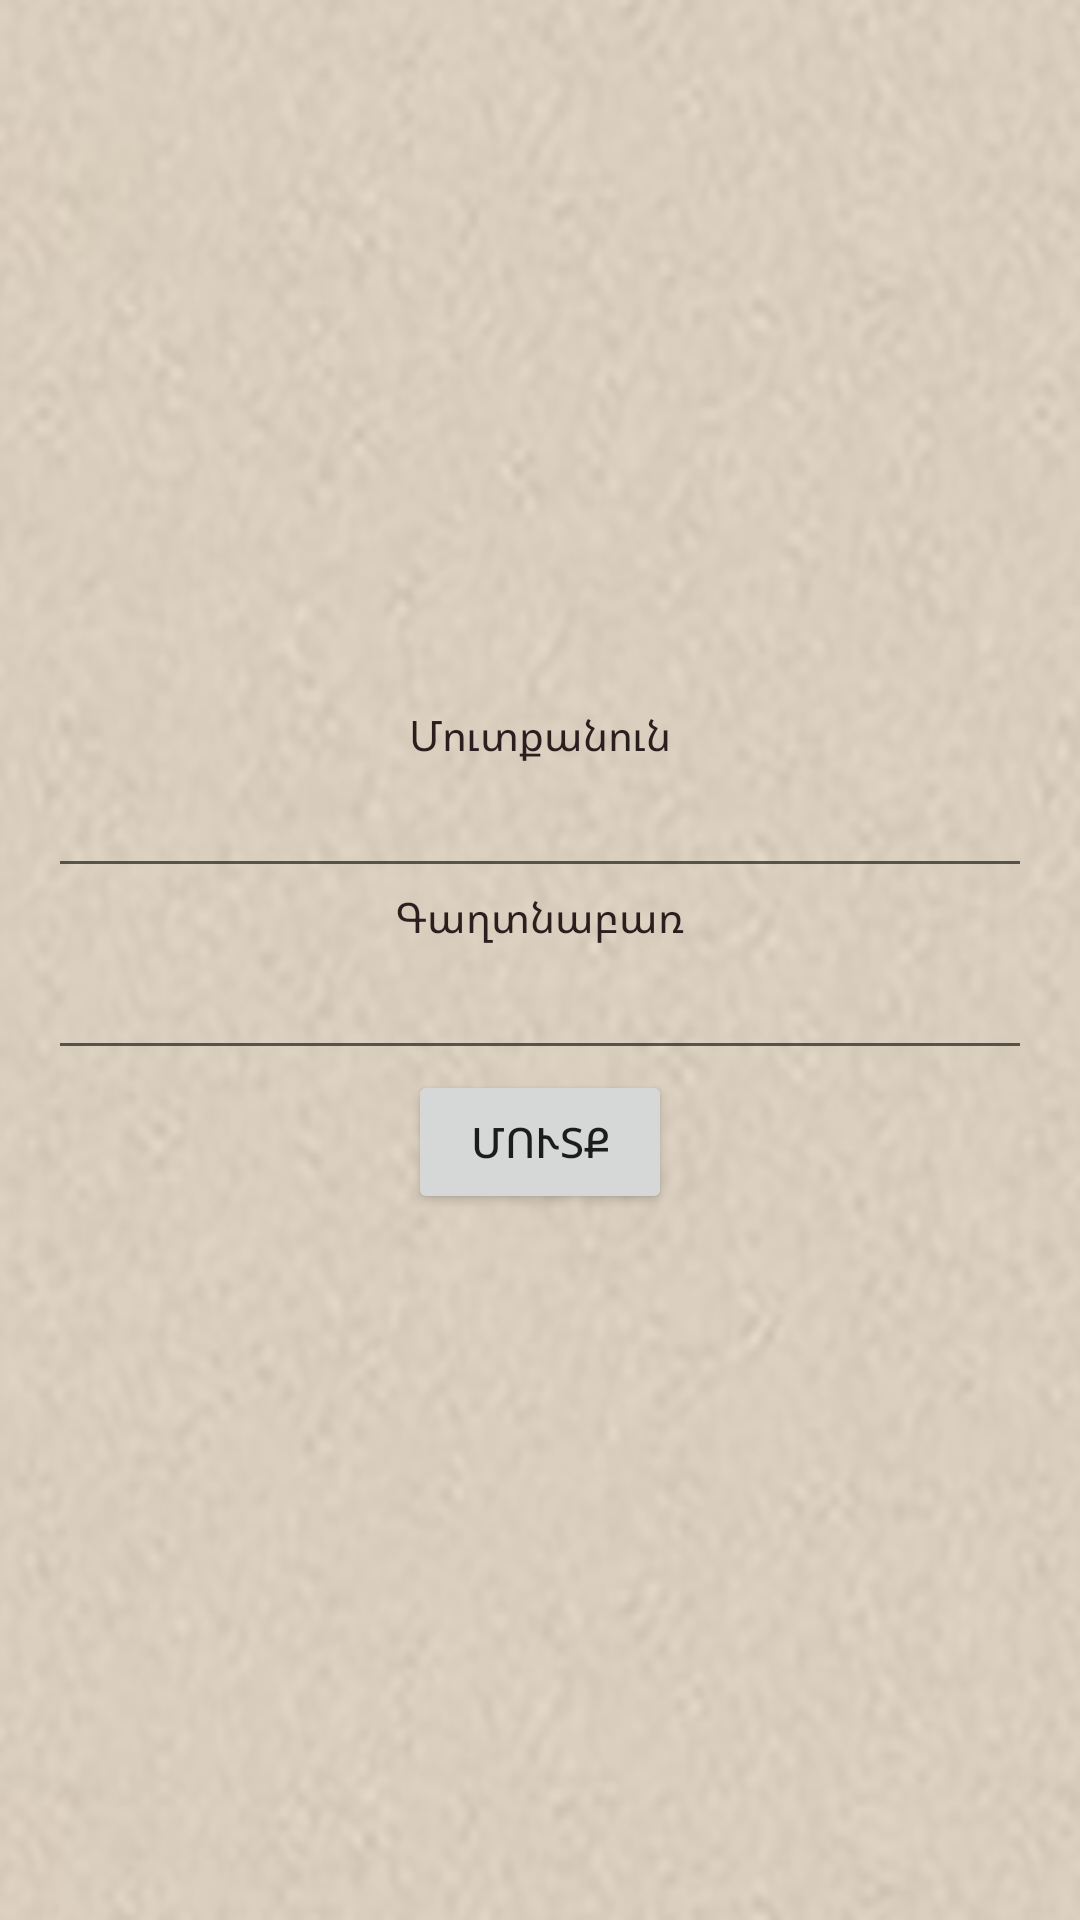

Here is an Android app screen rendered from its layout file. Give the layout XML and the strings, colors and styles it references.
<!-- AndroidManifest.xml: application theme AppTheme -->
<!-- res/layout/activity_login.xml -->
<?xml version="1.0" encoding="utf-8"?>
<LinearLayout xmlns:android="http://schemas.android.com/apk/res/android"
              xmlns:app="http://schemas.android.com/apk/res-auto"
              xmlns:tools="http://schemas.android.com/tools"
              android:layout_width="match_parent"
              android:layout_height="match_parent"
              android:background="@drawable/background"
              android:gravity="center"
              android:orientation="vertical"
              android:padding="16dp"
              tools:context="diploma.gyumri.theatre.view.activities.LoginActivity">

    <TextView
        android:layout_width="wrap_content"
        android:layout_height="wrap_content"
        android:text="@string/login"
        android:textColor="@color/colorPrimary"/>

    <EditText
        android:id="@+id/loginUser"
        android:layout_width="match_parent"
        android:layout_height="wrap_content"
        android:textColor="@color/colorPrimary"/>

    <TextView
        android:layout_width="wrap_content"
        android:layout_height="wrap_content"
        android:text="@string/password"
        android:textColor="@color/colorPrimary"/>

    <EditText
        android:id="@+id/passwordUser"
        android:layout_width="match_parent"
        android:layout_height="wrap_content"
        android:textColor="@color/colorPrimary"/>

    <Button
        android:id="@+id/signInBtn"
        android:layout_width="wrap_content"
        android:layout_height="wrap_content"
        android:layout_gravity="center"
        android:text="@string/sign_in"/>
</LinearLayout>
<!-- resources referenced by this layout -->
<resources>
  <color name="colorPrimary">#2b1e1e</color>
  <!-- drawable background: png bitmap (drawable, 48350 bytes) -->
  <string name="login">Մուտքանուն</string>
  <string name="password">Գաղտնաբառ</string>
  <string name="sign_in">Մուտք</string>
  <style name="AppTheme" parent="Theme.AppCompat.Light.DarkActionBar">
          
          <item name="colorPrimary">@color/colorPrimary</item>
          <item name="colorPrimaryDark">@color/colorPrimaryDark</item>
          <item name="colorAccent">@color/colorAccent</item>
  
          <item name="android:windowTranslucentNavigation">true</item>
          <item name="android:windowTranslucentStatus">true</item>
      </style>
  <color name="colorPrimaryDark">#221818</color>
  <color name="colorAccent">#2b1e1e</color>
</resources>
